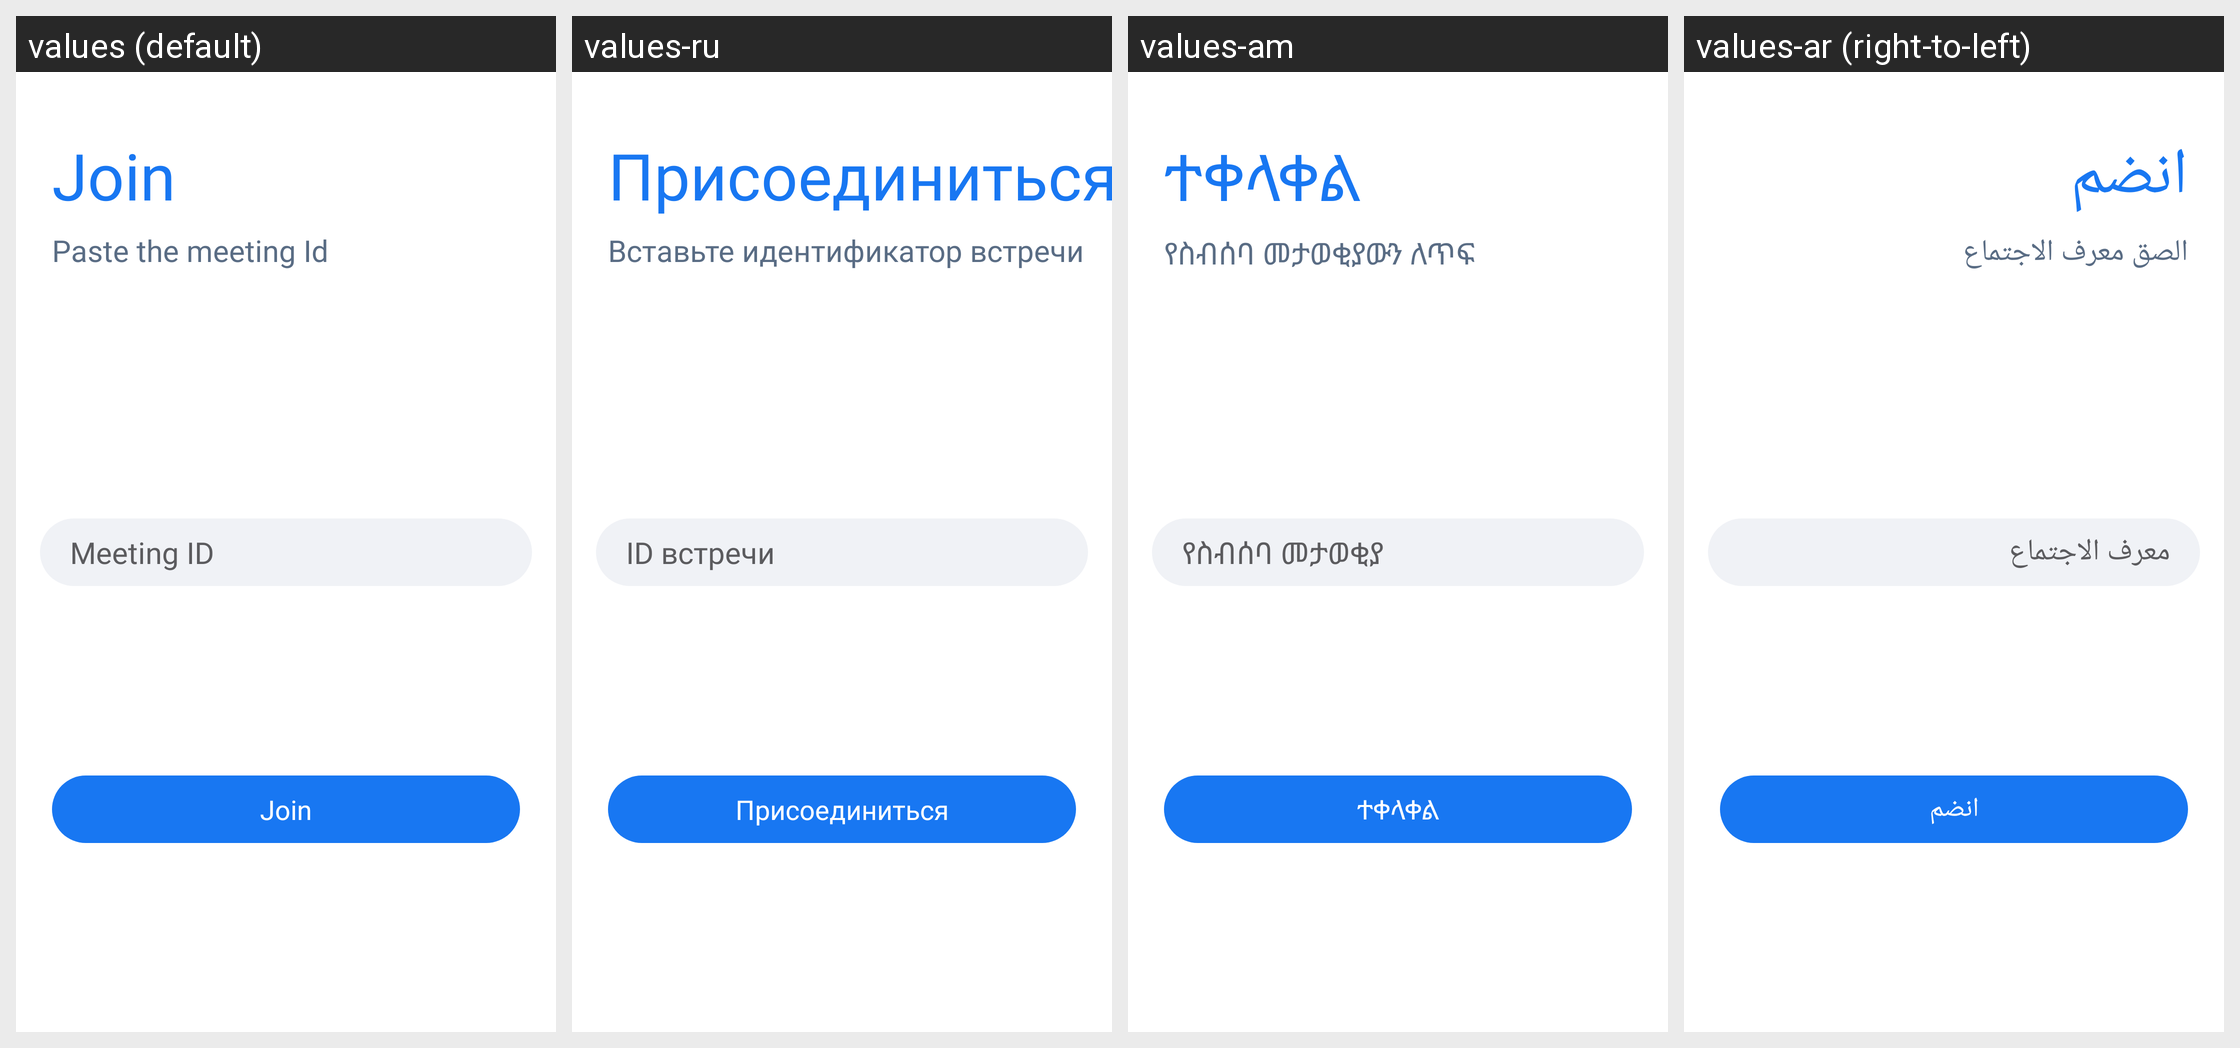

The Android screen above is rendered under several locales of the same app. Produce the string resources it draws, with the default and per-locale values.
Android screen res/layout/join_meetings.xml rendered under 4 locales, left to right: values (default), values-ru, values-am, values-ar (right-to-left). Device: Nexus 5 (rendered at 1080×1920; each locale shown at half size, 540×960, under a caption strip naming it); theme AppTheme.
Other locales in the repository, not shown: values-bn, values-de, values-es, values-fr, values-ha, values-hi, values-ig, values-it, values-ja, values-ko, values-mr, values-nl, values-om, values-pt, values-sn, values-sw, values-ta, values-te, values-tr, values-ur, values-vi, values-yo, values-zh, values-zu.
Strings drawn on this screen, with the default value and each locale's value (text and hints the layout hard-codes, and strings that could not be matched under every locale, appear in the picture but are not listed):

join
  values: Join
  values-ru: Присоединиться
  values-am: ተቀላቀል
  values-ar: انضم

paste_the_meeting_id
  values: Paste the meeting Id
  values-ru: Вставьте идентификатор встречи
  values-am: የስብሰባ መታወቂያውን ለጥፍ
  values-ar: الصق معرف الاجتماع

meeting_id
  values: Meeting ID
  values-ru: ID встречи
  values-am: የስብሰባ መታወቂያ
  values-ar: معرف الاجتماع
